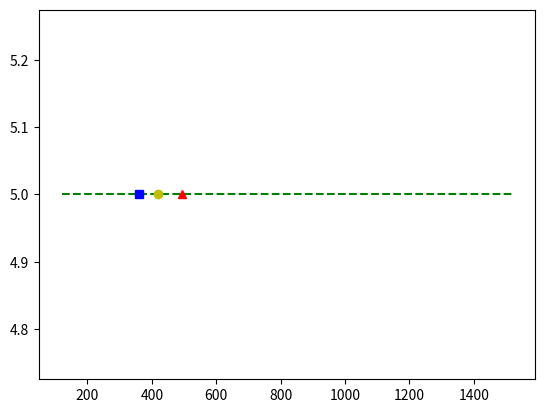

Recreate this plot in Python.
import matplotlib.pyplot as p
import statistics
Estimates = [1000, 1200, 1520, 1300, 100, 256,
             300, 420, 140, 100, 300, 255, 960, 1200, 400, 600, 200,
             250, 400, 600, 300, 100, 120, 160, 125, 786,
             255, 790, 455, 130, 500, 750, 430, 320, 300,
             125, 100, 400, 600, 1500, 600, 350, 360, 120,
             100, 123, 150, 600, 300, 250]
y = []
Estimates.sort()
l = len(Estimates)
trim_point = int(0.1 * l)
Estimates = Estimates[trim_point:]
Estimates = Estimates[:l-trim_point]
l = len(Estimates)
for i in range(l):
    y.append(5)
p.plot(Estimates, y, 'g--')
p.plot(statistics.mean(Estimates), 5, 'r^')
p.plot(statistics.median(Estimates), [5], 'bs')
p.plot(420, 5, 'yo')
